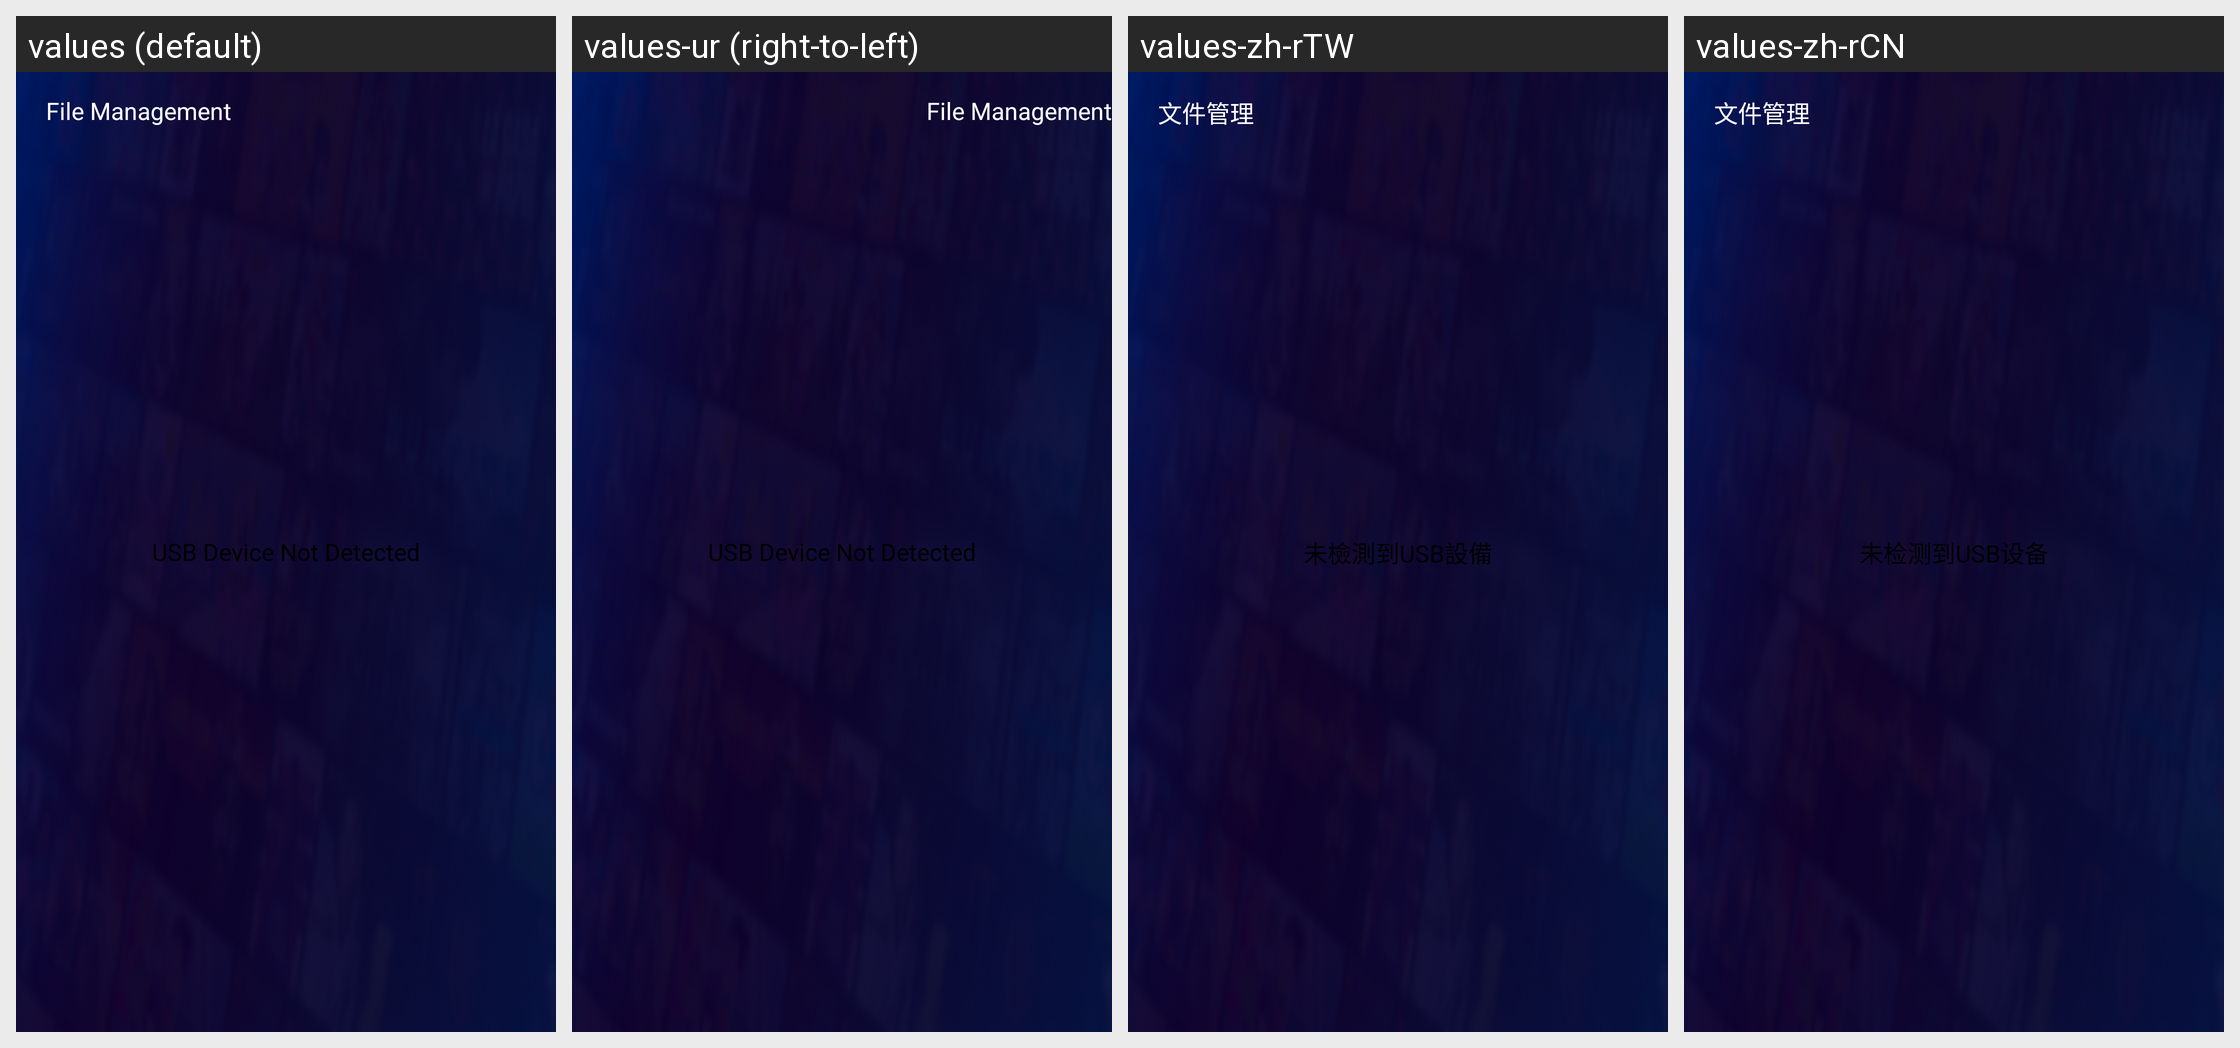

Translations of the strings shown on this Android screen, per locale in the grid:
Android screen res/layout/activity_usb_device_list.xml rendered under 4 locales, left to right: values (default), values-ur (right-to-left), values-zh-rTW, values-zh-rCN. Device: Nexus 5 (rendered at 1080×1920; each locale shown at half size, 540×960, under a caption strip naming it); theme OttTheme.Base.Normal.
Other locales in the repository, not shown: values-af, values-am, values-ar, values-as, values-az, values-be, values-bg, values-bn, values-bs, values-ca, values-cs, values-da, values-de, values-el, values-en, values-en-rGB, values-es, values-es-rUS, values-et, values-eu, values-fa, values-fi, values-fr, values-fr-rCA, values-gl, values-gu, values-hi, values-hr, values-hu, values-hy, values-in, values-is, values-it, values-iw, values-ja, values-ka, values-kk, values-km, values-kn, values-ko, values-ko-rKR, values-ky, values-lo, values-lt, values-lv, values-mk, values-ml, values-mn, values-mr, values-ms, values-my, values-nb, values-ne, values-nl, values-or, values-pa, values-pl, values-pt-rBR, values-pt-rPT, values-ro, values-ru, values-si, values-sk, values-sl, values-sq, values-sr, values-sv, values-sw, values-ta, values-te, values-th, values-tl, values-tr, values-uk, values-uz, values-vi, values-zh, values-zh-rHK, values-zu.
Strings drawn on this screen, with the default value and each locale's value (text and hints the layout hard-codes, and strings that could not be matched under every locale, appear in the picture but are not listed):

file_manager
  values: File Management
  values-ur: File Management  [not translated; the default value is used]
  values-zh-rTW: 文件管理
  values-zh-rCN: 文件管理

no_usb_devices
  values: USB Device Not Detected
  values-ur: USB Device Not Detected  [not translated; the default value is used]
  values-zh-rTW: 未檢測到USB設備
  values-zh-rCN: 未检测到USB设备
